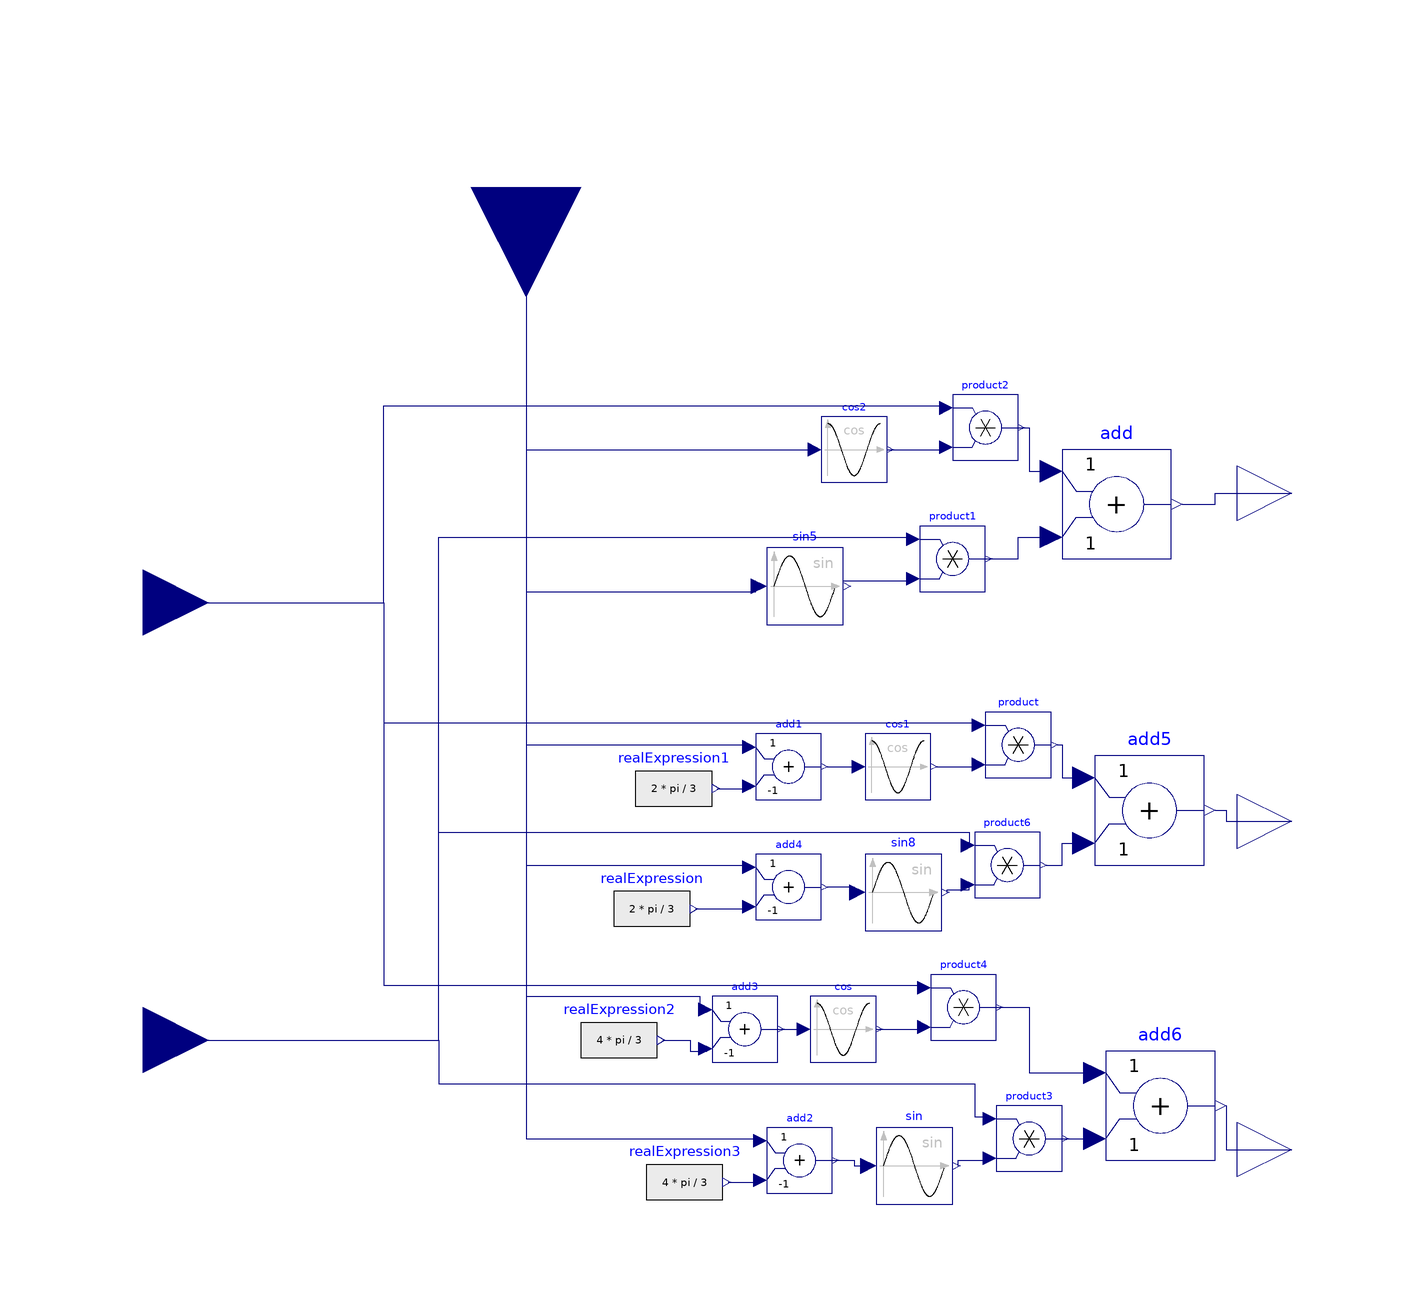

Above is the diagram view of the following Modelica model: its components placed by their Placement annotations and its connect equations drawn as lines.

model DQ2ABC
  Real pi = 2 * Modelica.Math.asin(1.0);
  Modelica.Blocks.Interfaces.RealInput d annotation(
    Placement(visible = true, transformation(origin = {-104, 40}, extent = {{-12, -12}, {12, 12}}, rotation = 0), iconTransformation(origin = {-104, 40}, extent = {{-12, -12}, {12, 12}}, rotation = 0)));
  Modelica.Blocks.Interfaces.RealInput q annotation(
    Placement(visible = true, transformation(origin = {-104, -40}, extent = {{-12, -12}, {12, 12}}, rotation = 0), iconTransformation(origin = {-104, -40}, extent = {{-12, -12}, {12, 12}}, rotation = 0)));
  Modelica.Blocks.Interfaces.RealOutput b annotation(
    Placement(visible = true, transformation(origin = {106, 0}, extent = {{-10, -10}, {10, 10}}, rotation = 0), iconTransformation(origin = {106, 0}, extent = {{-10, -10}, {10, 10}}, rotation = 0)));
  Modelica.Blocks.Sources.RealExpression realExpression1(y = 2 * pi / 3) annotation(
    Placement(visible = true, transformation(origin = {-7, 6}, extent = {{-7, -8}, {7, 8}}, rotation = 0)));
  Modelica.Blocks.Math.Add add1(k2 = -1) annotation(
    Placement(visible = true, transformation(origin = {14, 10}, extent = {{-6, -6}, {6, 6}}, rotation = 0)));
  Modelica.Blocks.Math.Cos cos1 annotation(
    Placement(visible = true, transformation(origin = {34, 10}, extent = {{-6, -6}, {6, 6}}, rotation = 0)));
  Modelica.Blocks.Math.Cos cos2 annotation(
    Placement(visible = true, transformation(origin = {26, 68}, extent = {{-6, -6}, {6, 6}}, rotation = 0)));
  Modelica.Blocks.Math.Product product annotation(
    Placement(visible = true, transformation(origin = {56, 14}, extent = {{-6, -6}, {6, 6}}, rotation = 0)));
  Modelica.Blocks.Math.Product product1 annotation(
    Placement(visible = true, transformation(origin = {44, 48}, extent = {{-6, -6}, {6, 6}}, rotation = 0)));
  Modelica.Blocks.Math.Product product2 annotation(
    Placement(visible = true, transformation(origin = {50, 72}, extent = {{-6, -6}, {6, 6}}, rotation = 0)));
  Modelica.Blocks.Math.Product product3 annotation(
    Placement(visible = true, transformation(origin = {58, -58}, extent = {{-6, -6}, {6, 6}}, rotation = 0)));
  Modelica.Blocks.Math.Product product4 annotation(
    Placement(visible = true, transformation(origin = {46, -34}, extent = {{-6, -6}, {6, 6}}, rotation = 0)));
  Modelica.Blocks.Math.Add add2(k2 = -1) annotation(
    Placement(visible = true, transformation(origin = {16, -62}, extent = {{-6, -6}, {6, 6}}, rotation = 0)));
  Modelica.Blocks.Math.Add add3(k2 = -1) annotation(
    Placement(visible = true, transformation(origin = {6, -38}, extent = {{-6, -6}, {6, 6}}, rotation = 0)));
  Modelica.Blocks.Sources.RealExpression realExpression2(y = 4 * pi / 3) annotation(
    Placement(visible = true, transformation(origin = {-17, -40}, extent = {{-7, -8}, {7, 8}}, rotation = 0)));
  Modelica.Blocks.Interfaces.RealOutput c annotation(
    Placement(visible = true, transformation(origin = {106, -60}, extent = {{-10, -10}, {10, 10}}, rotation = 0), iconTransformation(origin = {106, -60}, extent = {{-10, -10}, {10, 10}}, rotation = 0)));
  Modelica.Blocks.Sources.RealExpression realExpression3(y = 4 * pi / 3) annotation(
    Placement(visible = true, transformation(origin = {-5, -66}, extent = {{-7, -8}, {7, 8}}, rotation = 0)));
  Modelica.Blocks.Math.Sin sin annotation(
    Placement(visible = true, transformation(origin = {37, -63}, extent = {{-7, -7}, {7, 7}}, rotation = 0)));
  Modelica.Blocks.Math.Sin sin5 annotation(
    Placement(visible = true, transformation(origin = {17, 43}, extent = {{-7, -7}, {7, 7}}, rotation = 0)));
  Modelica.Blocks.Math.Add add annotation(
    Placement(visible = true, transformation(origin = {74, 58}, extent = {{-10, -10}, {10, 10}}, rotation = 0)));
  Modelica.Blocks.Interfaces.RealOutput a annotation(
    Placement(visible = true, transformation(origin = {106, 60}, extent = {{-10, -10}, {10, 10}}, rotation = 0), iconTransformation(origin = {106, 60}, extent = {{-10, -10}, {10, 10}}, rotation = 0)));
  Modelica.Blocks.Math.Product product6 annotation(
    Placement(visible = true, transformation(origin = {54, -8}, extent = {{-6, -6}, {6, 6}}, rotation = 0)));
  Modelica.Blocks.Math.Add add4(k2 = -1) annotation(
    Placement(visible = true, transformation(origin = {14, -12}, extent = {{-6, -6}, {6, 6}}, rotation = 0)));
  Modelica.Blocks.Sources.RealExpression realExpression(y = 2 * pi / 3) annotation(
    Placement(visible = true, transformation(origin = {-11, -16}, extent = {{-7, -8}, {7, 8}}, rotation = 0)));
  Modelica.Blocks.Math.Sin sin8 annotation(
    Placement(visible = true, transformation(origin = {35, -13}, extent = {{-7, -7}, {7, 7}}, rotation = 0)));
  Modelica.Blocks.Math.Add add5 annotation(
    Placement(visible = true, transformation(origin = {80, 2}, extent = {{-10, -10}, {10, 10}}, rotation = 0)));
  Modelica.Blocks.Math.Cos cos annotation(
    Placement(visible = true, transformation(origin = {24, -38}, extent = {{-6, -6}, {6, 6}}, rotation = 0)));
  Modelica.Blocks.Math.Add add6 annotation(
    Placement(visible = true, transformation(origin = {82, -52}, extent = {{-10, -10}, {10, 10}}, rotation = 0)));
  Modelica.Blocks.Interfaces.RealInput theta annotation(
    Placement(visible = true, transformation(origin = {-34, 116}, extent = {{-20, -20}, {20, 20}}, rotation = -90), iconTransformation(origin = {-34, 116}, extent = {{-20, -20}, {20, 20}}, rotation = -90)));
equation
  connect(realExpression1.y, add1.u2) annotation(
    Line(points = {{1, 6}, {7, 6}}, color = {0, 0, 127}));
  connect(add1.y, cos1.u) annotation(
    Line(points = {{21, 10}, {27, 10}}, color = {0, 0, 127}));
  connect(cos2.y, product2.u2) annotation(
    Line(points = {{32, 68}, {42, 68}, {42, 68}, {42, 68}}, color = {0, 0, 127}));
  connect(cos1.y, product.u2) annotation(
    Line(points = {{41, 10}, {49, 10}}, color = {0, 0, 127}));
  connect(realExpression2.y, add3.u2) annotation(
    Line(points = {{-9, -40}, {-4, -40}, {-4, -42}, {-1, -42}}, color = {0, 0, 127}));
  connect(realExpression3.y, add2.u2) annotation(
    Line(points = {{3, -66}, {9, -66}}, color = {0, 0, 127}));
  connect(add2.y, sin.u) annotation(
    Line(points = {{22, -62}, {26, -62}, {26, -63}, {29, -63}}, color = {0, 0, 127}));
  connect(sin.y, product3.u2) annotation(
    Line(points = {{45, -63}, {45, -62}, {50, -62}}, color = {0, 0, 127}));
  connect(d, product2.u1) annotation(
    Line(points = {{-104, 40}, {-60, 40}, {-60, 76}, {42, 76}, {42, 76}}, color = {0, 0, 127}));
  connect(sin5.y, product1.u2) annotation(
    Line(points = {{24, 44}, {36, 44}, {36, 44}, {36, 44}}, color = {0, 0, 127}));
  connect(q, product1.u1) annotation(
    Line(points = {{-104, -40}, {-50, -40}, {-50, 52}, {36, 52}, {36, 52}}, color = {0, 0, 127}));
  connect(product1.y, add.u2) annotation(
    Line(points = {{50, 48}, {56, 48}, {56, 52}, {62, 52}, {62, 52}}, color = {0, 0, 127}));
  connect(add.y, a) annotation(
    Line(points = {{86, 58}, {92, 58}, {92, 60}, {106, 60}}, color = {0, 0, 127}));
  connect(product2.y, add.u1) annotation(
    Line(points = {{56, 72}, {58, 72}, {58, 64}, {62, 64}, {62, 64}, {62, 64}}, color = {0, 0, 127}));
  connect(sin8.y, product6.u2) annotation(
    Line(points = {{43, -13}, {43, -12.5}, {47, -12.5}, {47, -12}}, color = {0, 0, 127}));
  connect(realExpression.y, add4.u2) annotation(
    Line(points = {{-3, -16}, {7, -16}}, color = {0, 0, 127}));
  connect(sin8.u, add4.y) annotation(
    Line(points = {{27, -13}, {26, -13}, {26, -12}, {21, -12}}, color = {0, 0, 127}));
  connect(d, product.u1) annotation(
    Line(points = {{-104, 40}, {-60, 40}, {-60, 18}, {49, 18}}, color = {0, 0, 127}));
  connect(q, product6.u1) annotation(
    Line(points = {{-104, -40}, {-50, -40}, {-50, -2}, {47, -2}, {47, -4}}, color = {0, 0, 127}));
  connect(product6.y, add5.u2) annotation(
    Line(points = {{61, -8}, {64, -8}, {64, -4}, {68, -4}}, color = {0, 0, 127}));
  connect(product.y, add5.u1) annotation(
    Line(points = {{63, 14}, {64, 14}, {64, 8}, {68, 8}}, color = {0, 0, 127}));
  connect(add5.y, b) annotation(
    Line(points = {{92, 2}, {94, 2}, {94, 0}, {106, 0}, {106, 0}}, color = {0, 0, 127}));
  connect(cos.y, product4.u2) annotation(
    Line(points = {{30, -38}, {38, -38}, {38, -38}, {38, -38}}, color = {0, 0, 127}));
  connect(d, product4.u1) annotation(
    Line(points = {{-104, 40}, {-60, 40}, {-60, -30}, {38, -30}, {38, -30}}, color = {0, 0, 127}));
  connect(add3.y, cos.u) annotation(
    Line(points = {{12, -38}, {16, -38}, {16, -38}, {16, -38}}, color = {0, 0, 127}));
  connect(q, product3.u1) annotation(
    Line(points = {{-104, -40}, {-50, -40}, {-50, -48}, {48, -48}, {48, -54}, {50, -54}, {50, -54}}, color = {0, 0, 127}));
  connect(product3.y, add6.u2) annotation(
    Line(points = {{64, -58}, {68, -58}, {68, -58}, {70, -58}}, color = {0, 0, 127}));
  connect(product4.y, add6.u1) annotation(
    Line(points = {{52, -34}, {58, -34}, {58, -46}, {68, -46}, {68, -46}, {70, -46}}, color = {0, 0, 127}));
  connect(add6.y, c) annotation(
    Line(points = {{94, -52}, {94, -52}, {94, -60}, {106, -60}, {106, -60}}, color = {0, 0, 127}));
  connect(theta, add4.u1) annotation(
    Line(points = {{-34, 116}, {-34, -8}, {7, -8}}, color = {0, 0, 127}));
  connect(theta, sin5.u) annotation(
    Line(points = {{-34, 116}, {-34, 116}, {-34, 42}, {8, 42}, {8, 44}}, color = {0, 0, 127}));
  connect(theta, add3.u1) annotation(
    Line(points = {{-34, 116}, {-34, -32}, {-2.25, -32}, {-2.25, -34}, {-1, -34}}, color = {0, 0, 127}));
  connect(theta, add2.u1) annotation(
    Line(points = {{-34, 116}, {-34, 116}, {-34, -58}, {8, -58}, {8, -58}}, color = {0, 0, 127}));
  connect(theta, cos2.u) annotation(
    Line(points = {{-34, 116}, {-34, 68}, {18, 68}}, color = {0, 0, 127}));
  connect(theta, add1.u1) annotation(
    Line(points = {{-34, 116}, {-34, 14}, {7, 14}}, color = {0, 0, 127}));
end DQ2ABC;